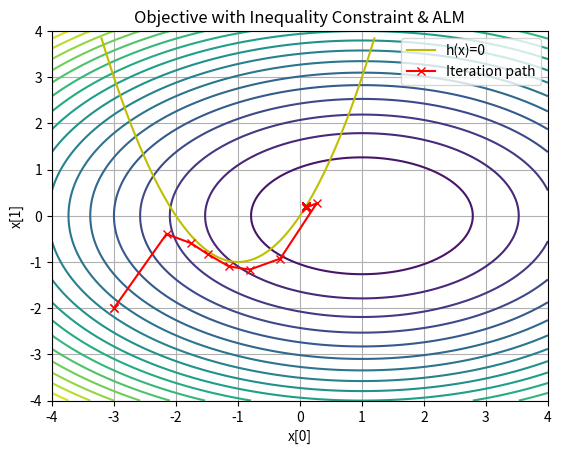

Source code (Python):
import numpy as np
import matplotlib.pyplot as plt

def solve_inequality_constrained_kkt(f, grad_f, hessian_f,
                                     h_list, grad_h_list, hessian_h_list=None,
                                     x0=None, mu0=None,
                                     rho=10.0, rho_max=1e6,
                                     tol=1e-6, max_outer=50, max_inner=50,
                                     beta=1e-6):
    """
    Solve an inequality-constrained optimization problem:
        min_x f(x)
        subject to h_i(x) ≤ 0
    using Augmented Lagrangian Method (ALM).

    This version:
    - Includes mu_i * h_i(x) terms.
    - Uses hessian_h_list if provided to incorporate second-order constraint info.
    - Adds regularization to KKT system to ensure numerical stability.
    """

    x = x0.copy().astype(float)
    m = len(h_list)
    if mu0 is None:
        mu = np.zeros(m, dtype=float)
    else:
        mu = mu0.copy().astype(float)

    def f_aug(x):
        val = f(x)
        for i in range(m):
            hi = h_list[i](x)[0]
            viol = max(0, hi)
            val += mu[i]*hi + 0.5*rho*(viol**2)
        return val

    def grad_f_aug(x):
        g = grad_f(x).copy()
        for i in range(m):
            hi = h_list[i](x)[0]
            gh = grad_h_list[i](x)
            g += mu[i]*gh
            if hi > 0:
                g += rho*hi*gh
        return g

    def hess_f_aug(x):
        H = hessian_f(x).copy()
        for i in range(m):
            hi = h_list[i](x)[0]
            gh = grad_h_list[i](x)

            # If we have second-order info of constraints:
            if hessian_h_list is not None:
                H += mu[i] * hessian_h_list[i](x)

            # If hi > 0, add penalty Hessian: rho * gh * gh^T
            if hi > 0:
                H += rho * np.outer(gh, gh)
        return H

    def solve_kkt_system(H, A, g, r, beta=1e-6):
        """
        Solve the KKT system with regularization to ensure m negative eigenvalues.
        K = [H, A^T; A, -beta*I]
        """
        n, m = H.shape[0], A.shape[0]
        reg_matrix_H = np.zeros((n, n))
        reg_matrix_A = np.zeros((m, m))
        reg_value = beta

        while True:
            # Construct the regularized KKT matrix
            K = np.block([
                [H + reg_matrix_H, A.T],
                [A, -reg_matrix_A]
            ])
            rhs = np.concatenate([-g, -r])  # Right-hand side: [-g; -r]

            try:
                # Compute eigenvalues to check distribution
                eigvals = np.linalg.eigvalsh(K)
                num_positive = np.sum(eigvals > 0)
                num_negative = np.sum(eigvals < 0)

                if num_positive == n and num_negative == m:
                    # Solve the regularized KKT system
                    solution = np.linalg.solve(K, rhs)
                    return solution[:n], solution[n:]  # Return dx, d_lambda
            except np.linalg.LinAlgError:
                pass  # Continue increasing regularization if needed
            
            # Increase regularization value if conditions are not met
            reg_matrix_H += reg_value * np.eye(n)
            reg_matrix_A += reg_value * np.eye(m)
            reg_value *= 10

    def solve_unconstrained_newton(x):
        """
        Solve the unconstrained subproblem using the KKT system with line search.
        """
        x_inner_history = [x.copy()]  # Initialize history with the starting point
        for _ in range(max_inner):
            H = hess_f_aug(x)
            g = grad_f_aug(x)
            A = np.vstack([grad_h(x) for grad_h in grad_h_list])
            r = np.array([h(x)[0] for h in h_list])  # Residuals of constraints

            dx, _ = solve_kkt_system(H, A, g, r, beta=beta)
            
            # Line search to determine step length
            alpha = 1.0  # Initial step size
            c1 = 1e-4    # Armijo parameter
            while f_aug(x + alpha * dx) > f_aug(x) + c1 * alpha * np.dot(grad_f_aug(x), dx):
                alpha *= 0.5  # Reduce step size

            # Update x
            x += alpha * dx
            x_inner_history.append(x.copy())  # Save the updated x

            if np.linalg.norm(dx) < tol:
                break
        return x, x_inner_history

    x_history = [x.copy()]

    for outer_iter in range(max_outer):
        x, x_inner_history = solve_unconstrained_newton(x)
        x_history.extend(x_inner_history)  # Append the inner history to the overall history

        h_vals = np.array([h(x)[0] for h in h_list])
        mu = np.maximum(0.0, mu + rho * h_vals)

        feasible = np.all(h_vals < tol)
        complementarity = np.max(np.abs(mu * h_vals))

        if feasible and complementarity < tol:
            print(f"ALM converged in {outer_iter + 1} outer iterations.")
            break
        else:
            if rho < rho_max:
                rho *= 2.0

    return x, mu, x_history

def plot_landscape(f, curve=None, points=None):
    """
    Plot the objective function landscape, optional constraint curve, and iteration path.
    """
    Nsamp = 100
    Xsamp = np.linspace(-4, 4, Nsamp)
    Ysamp = np.linspace(-4, 4, Nsamp)
    Xgrid, Ygrid = np.meshgrid(Xsamp, Ysamp)

    Zsamp = np.zeros_like(Xgrid, dtype=float)
    for j in range(Nsamp):
        for k in range(Nsamp):
            Zsamp[j, k] = f(np.array([Xgrid[j, k], Ygrid[j, k]]))

    plt.contour(Xgrid, Ygrid, Zsamp, levels=20, cmap="viridis")

    if curve is not None:
        x_curve, y_curve = curve
        plt.plot(x_curve, y_curve, "y", label="h(x)=0")

    if points is not None:
        points = np.array(points)
        plt.plot(points[:, 0], points[:, 1], "rx-", label="Iteration path")

    plt.xlabel("x[0]")
    plt.ylabel("x[1]")
    plt.title("Objective with Inequality Constraint & ALM")
    plt.legend()
    plt.grid()
    plt.show()

if __name__ == "__main__":
    # Define Q and objective
    Q = np.diag([0.5, 1.0])
    f = lambda x: 0.5*np.dot((x - np.array([1., 0.])), Q @ (x - np.array([1.,0.])))
    grad_f = lambda x: Q @ (x - np.array([1.,0.]))
    hessian_f = lambda x: Q

    # Constraint: h(x)= (x0^2+2x0)-x1 ≤0
    # grad h: [2x0+2, -1]
    # Hessian h: [[2,0],[0,0]]
    h_list = [lambda x: np.array([ (x[0]**2 + 2.0*x[0] - x[1]) ])]
    grad_h_list = [lambda x: np.array([2.0*x[0]+2.0, -1.0])]
    hessian_h_list = [lambda x: np.array([[2.0, 0.0],
                                          [0.0, 0.0]])]

    x0 = np.array([-3.0, -2.0])

    x_sol, mu_sol, x_hist = solve_inequality_constrained_kkt(
        f, grad_f, hessian_f,
        h_list, grad_h_list, hessian_h_list=hessian_h_list,
        x0=x0, mu0=None,
        rho=10.0, tol=1e-6,
        max_outer=20, max_inner=50,
        beta=1e-6
    )

    print("Solution x:", x_sol)
    print("Multipliers mu:", mu_sol)

    # Plot the constraint curve h(x)=0 => x1 = x0^2+2x0
    xc = np.linspace(-3.2, 1.2, 100)
    yc = xc**2 + 2.0*xc

    plot_landscape(f, curve=(xc, yc), points=x_hist)
